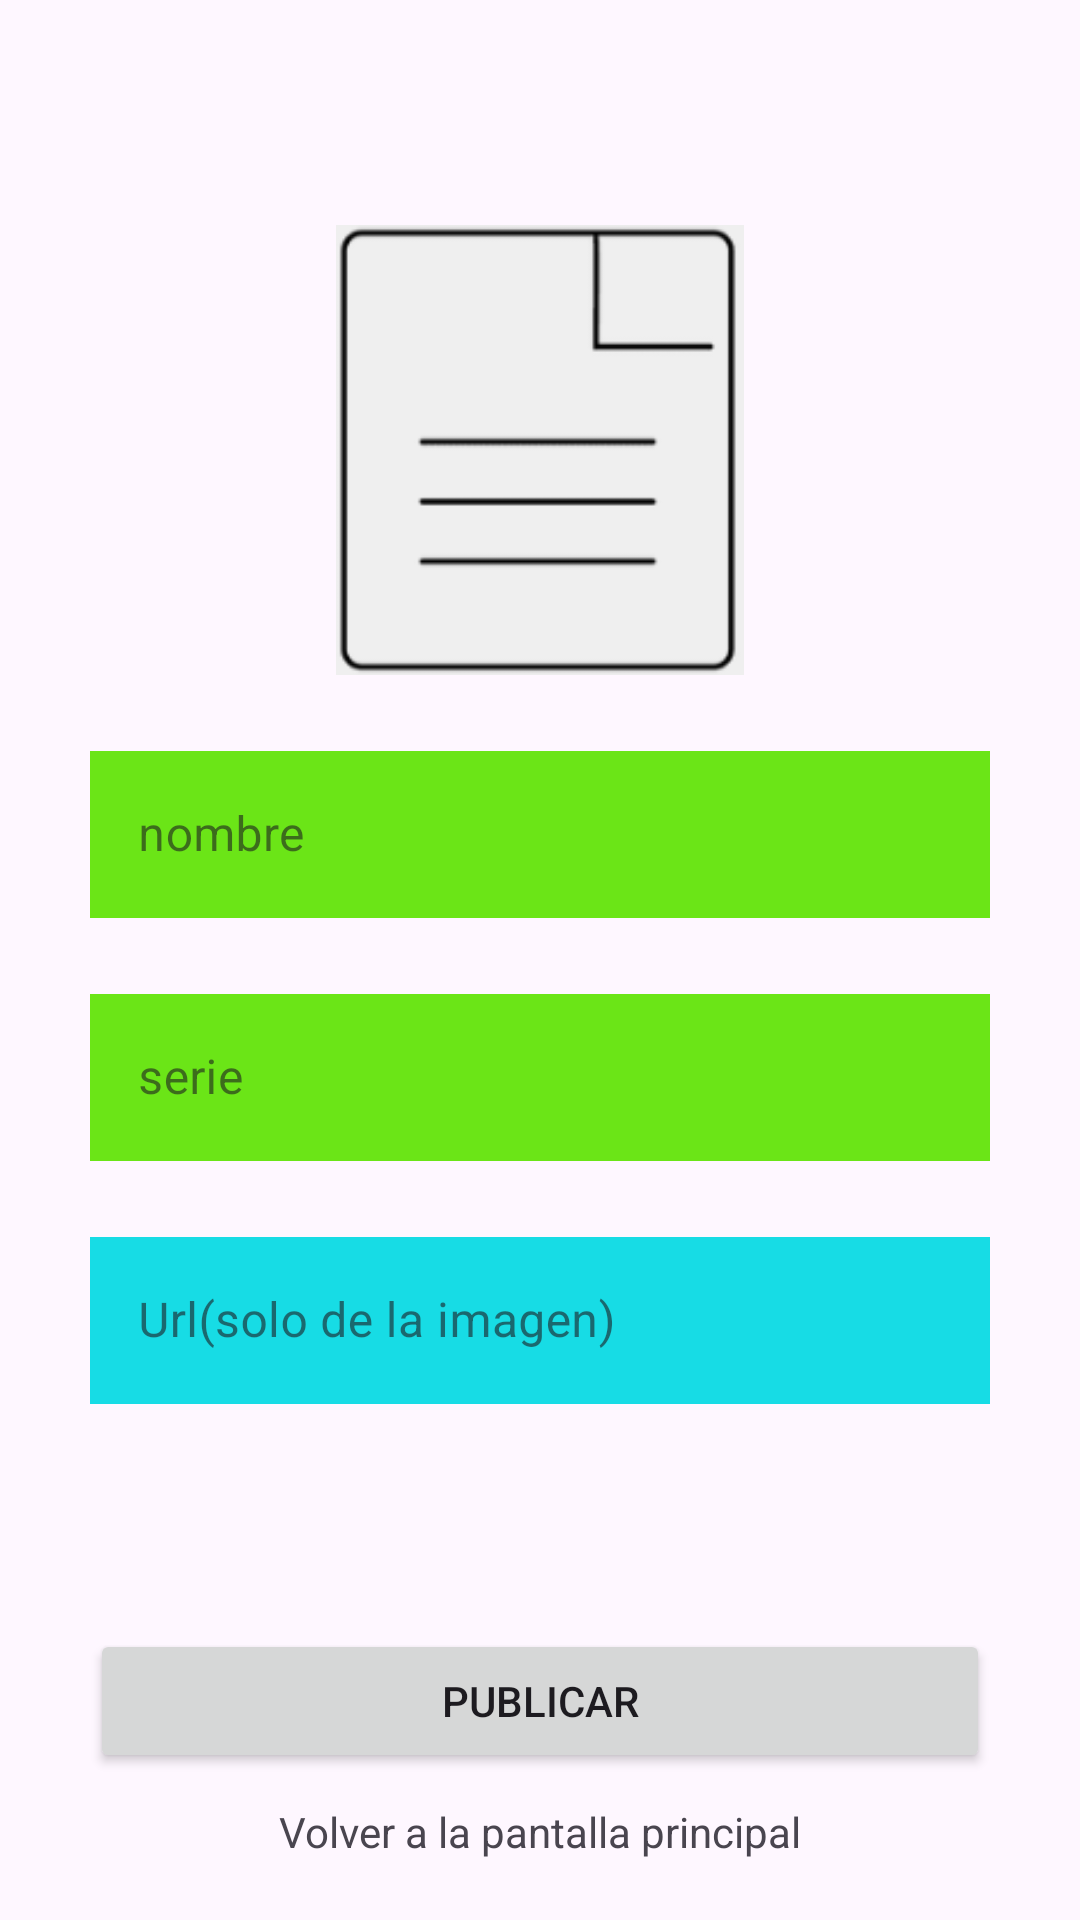

Produce the Android XML layout that renders to this screen, including the resource entries it uses.
<!-- AndroidManifest.xml: application theme Theme.Actividad1 -->
<!-- res/layout/cuestionario.xml -->
<?xml version="1.0" encoding="utf-8"?>
<androidx.constraintlayout.widget.ConstraintLayout xmlns:android="http://schemas.android.com/apk/res/android"
    xmlns:app="http://schemas.android.com/apk/res-auto"
    xmlns:tools="http://schemas.android.com/tools"
    android:id="@+id/constraintmain"
    android:layout_width="match_parent"
    android:layout_height="wrap_content"
    tools:context=".Cuestionario">

    <ImageView
        android:id="@+id/logoLogin"
        android:layout_width="match_parent"
        android:layout_height="150dp"
        android:contentDescription="@string/descripcionImagen"
        app:srcCompat="@drawable/hoja"
        app:layout_constraintTop_toTopOf="parent"
        app:layout_constraintStart_toStartOf="parent"
        android:layout_marginTop="75dp"
        />

    <LinearLayout
        android:id="@+id/linealInfo"
        android:layout_width="match_parent"
        android:layout_height="wrap_content"
        android:orientation="vertical"
        android:gravity="center_horizontal"
        android:layout_marginTop="20dp"
        app:layout_constraintTop_toBottomOf="@+id/logoLogin">

        <com.google.android.material.textfield.TextInputLayout
            android:id="@+id/tilName"
            style="@style/Widget.MaterialComponents.TextInputLayout.OutlinedBox"
            android:layout_width="300dp"
            android:layout_height="wrap_content"
            android:layout_marginBottom="20dp"

            android:hint="@string/hint_name">

            <com.google.android.material.textfield.TextInputEditText
                android:id="@+id/eName"
                android:layout_width="300dp"
                android:layout_height="wrap_content"
                android:background="@color/lightGreen"
                android:inputType="textPersonName">

            </com.google.android.material.textfield.TextInputEditText>

        </com.google.android.material.textfield.TextInputLayout>

        <com.google.android.material.textfield.TextInputLayout
            android:id="@+id/tilSerie"
            style="@style/Widget.MaterialComponents.TextInputLayout.OutlinedBox"
            android:layout_width="300dp"
            android:layout_height="wrap_content"
            android:layout_marginBottom="20dp"

            android:hint="@string/hint_serie">

            <com.google.android.material.textfield.TextInputEditText
                android:id="@+id/eSerie"
                android:layout_width="300dp"
                android:layout_height="wrap_content"
                android:background="@color/lightGreen"
                android:inputType="textPersonName">

            </com.google.android.material.textfield.TextInputEditText>

        </com.google.android.material.textfield.TextInputLayout>

        <com.google.android.material.textfield.TextInputLayout
            android:id="@+id/tilURL"
            style="@style/Widget.MaterialComponents.TextInputLayout.OutlinedBox"
            android:layout_width="300dp"
            android:layout_height="100dp"

            android:hint="@string/hint_url">

            <com.google.android.material.textfield.TextInputEditText
                android:id="@+id/eURL"
                android:layout_width="300dp"
                android:layout_height="wrap_content"
                android:layout_marginBottom="20dp"
                android:background="@color/lightblue"
                android:inputType="text">

            </com.google.android.material.textfield.TextInputEditText>

        </com.google.android.material.textfield.TextInputLayout>
    </LinearLayout>

    <LinearLayout
        android:id="@+id/linealButtons"
        android:layout_width="match_parent"
        android:layout_height="wrap_content"
        android:orientation="vertical"
        android:gravity="center_horizontal"
        android:layout_marginTop="20dp"
        android:padding="16dp"
        app:layout_constraintTop_toBottomOf="@+id/linealInfo">

        <Button
            android:id="@+id/buttonComentar"
            android:layout_width="300dp"
            android:layout_height="wrap_content"
            android:layout_marginBottom="10dp"
            android:text="@string/formulario_button_add" />

        <TextView
            android:id="@+id/tvPrincipal"
            android:layout_width="wrap_content"
            android:layout_height="wrap_content"
            android:text="@string/tvLogin"/>

    </LinearLayout>

</androidx.constraintlayout.widget.ConstraintLayout>
<!-- resources referenced by this layout -->
<resources>
  <color name="lightGreen">#6BE517</color>
  <color name="lightblue">#17DCE5</color>
  <!-- drawable hoja: png bitmap (drawable, 2745 bytes) -->
  <string name="descripcionImagen">uso de un documento para adornar el cuestionario</string>
  <string name="formulario_button_add">Publicar</string>
  <string name="hint_name">nombre</string>
  <string name="hint_serie">serie</string>
  <string name="hint_url">Url(solo de la imagen)</string>
  <string name="tvLogin">Volver a la pantalla principal</string>
  <style name="Theme.Actividad1" parent="Base.Theme.Actividad1" />
  <style name="Base.Theme.Actividad1" parent="Theme.Material3.DayNight.NoActionBar">
          
          
      </style>
</resources>
